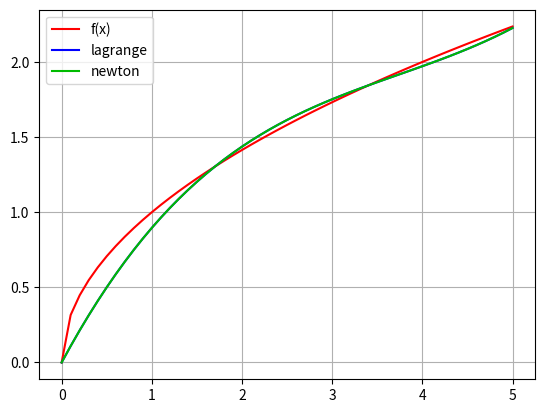

Source code (Python):
from math import sqrt, fabs
import matplotlib.pyplot as plot
from numpy import arange


def func(x):
    return sqrt(x)


def lagrange(x, args, values, n):
    ans = 0
    for i in range(0, n):
        P = 1.0
        E = 1.0
        for j in range(0, n):
            if (j != i):
                P *= x - args[j]
                E *= args[i] - args[j]
        ans += P * values[i] / E
    return ans


def coeffs(x):
    n = len(x)
    y = list(map(func, x))
    k = [0] * n
    k[0] = y[0]
    for j in range(1, n):
        for i in range(0, n - j):
            y[i] = (y[i + 1] - y[i]) / (x[i + j] - x[i])
            k[j] = y[0]
    return k


def newton(point, x):
    n = len(x)
    k = coeffs(x)
    ans = k[0]
    p = 1
    for i in range(1, n):
        p = p * (point - x[i - 1])
        ans += k[i] * p
    return ans


def display_lagrange(args, values, x_range):
    y = [lagrange(i, args, values, len(args)) for i in x_range]
    plot.plot(x_range, y, color="#0000FF", label='lagrange')


def display_newton(args, values, x_range):
    y = [newton(i, args) for i in x_range]
    plot.plot(x_range, y, color="#00BB00", label='newton')


def display_func(x_range):
    y = [func(i) for i in x_range]
    plot.plot(x_range, y, color="#FF0000", label='f(x)')


def main():
    args = [0, 1.7, 3.4, 5.1]
    values = list(map(func, args))
    x_left = args[0]
    x_right = args[-1]
    step = 0.1
    
    x_range = arange(x_left, x_right, step)
    x = 3.0
    print("Функция в точке x = {}; значение = {}".format(x, func(x)))
    print("Лагранж в точке x = {}; значение = {}".format(x, lagrange(x, args, values, len(args))))
    print("Ньютон в точке x = {}; значение = {}".format(x, newton(x, args)))

    # for i in x_range:
    #     print("x={}: f - {}, lagrange - {}, newton = {} ".format(i, func(i), lagrange(i, args, values, len(args)), newton(i, args)))
    
    fig = plot.figure()
    plot.grid(True)
    display_func(x_range)
    display_lagrange(args, values, x_range)
    display_newton(args, values, x_range)

    mx_value_diff = False
    mx_value_diff_point = False
    for i in arange(x_left, x_right, 0.01):
        a = func(i)
        b = lagrange(i, args, values, len(args))
        c = newton(i, args)
        if (mx_value_diff is False or mx_value_diff < fabs(a - b)):
            mx_value_diff = abs(a - b)
            mx_value_diff_point = i

    # print("MAX VALUE DIFFERENCE = {} at x = {}".format(mx_value_diff, mx_value_diff_point))
    # print("В точке x={}: f - {}, lagrange ={}, newton = {} ".format(mx_value_diff_point, func(mx_value_diff_point), lagrange(mx_value_diff_point, args, values, len(args)), newton(mx_value_diff_point, args)))

    # y = [func(i) for i in x]
    # print(y)
    # plot.plot(x, y, color="#FF0000", label='f(x)')

    # y = [lagrange(i, args, values, len(args)) for i in x]
    # print(y)
    # plot.plot(x, y, color="#00FF00", label='lagrange')

    # y = [newton(i, args) for i in x]
    # print(y)
    # plot.plot(x, y, color="#0000FF", label='newton')

    plot.legend()
    plot.show()


if __name__ == "__main__":
    main()
